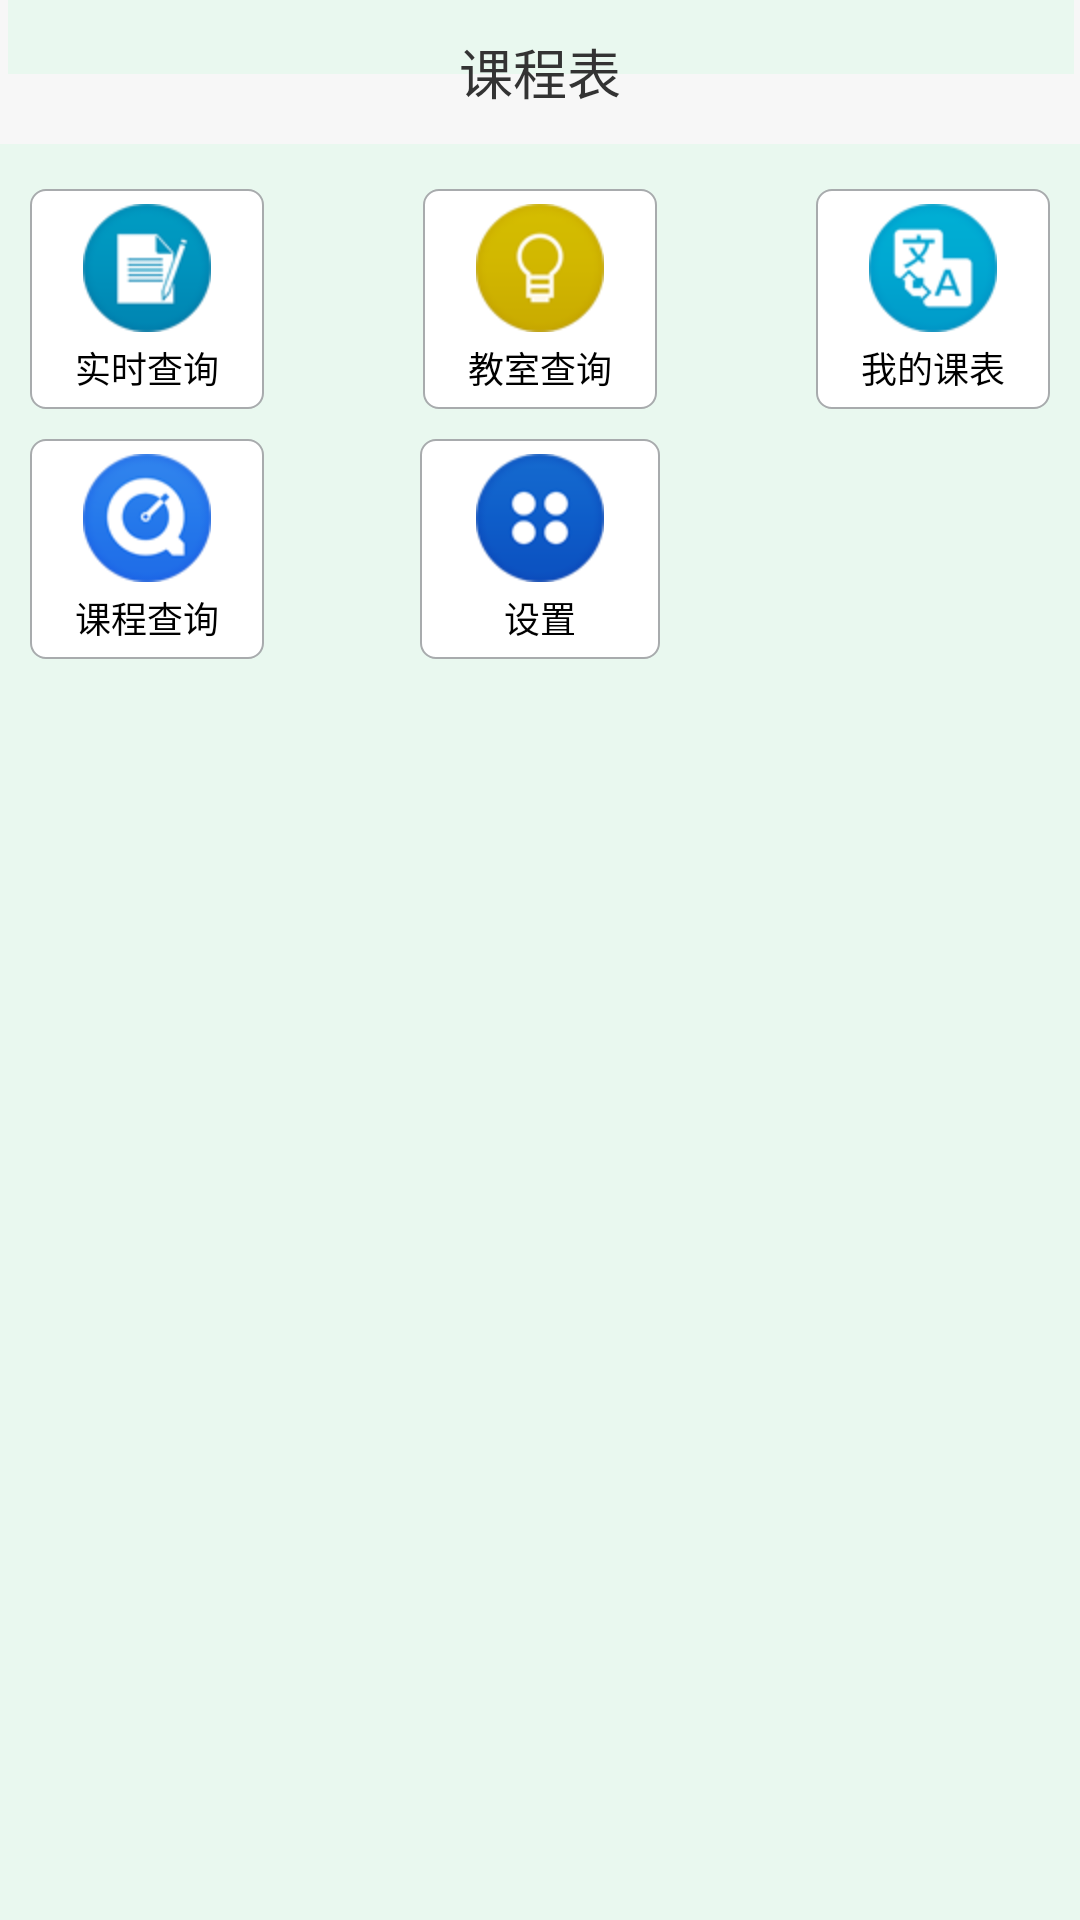

Android layout source for this screen:
<!-- AndroidManifest.xml: application theme AppTheme -->
<!-- res/layout/main_layout.xml -->
<?xml version="1.0" encoding="utf-8"?>
<RelativeLayout xmlns:android="http://schemas.android.com/apk/res/android"
    android:id="@+id/RelativeLayout1"
    android:layout_width="fill_parent"
    android:layout_height="fill_parent"
    android:background="#e9f8ef"
    android:orientation="vertical" >
	<RelativeLayout
        android:id="@+id/rlyt_title1"
        android:layout_width="fill_parent"
        android:layout_height="wrap_content" >

        <include
            android:id="@id/rlyt_title_bar"
            android:layout_centerHorizontal="true"
            layout="@layout/rlyt_title_bar" />
    </RelativeLayout>
    <RelativeLayout
        android:id="@+id/r1"
        android:layout_width="fill_parent"
        android:layout_height="wrap_content"
        android:layout_alignParentLeft="true"
        android:layout_marginBottom="10dp"
        android:layout_marginLeft="10dp"
        android:layout_marginRight="10dp"
        android:layout_marginTop="15dp"
        android:layout_below="@id/rlyt_title1"
        android:background="#e9f8ef"
        android:orientation="horizontal" >

        <Button
            android:id="@+id/button_real_time_query"
            android:layout_width="wrap_content"
            android:layout_height="wrap_content"
            android:layout_alignParentLeft="true"
            android:background="@drawable/button_round_corner"
            android:drawablePadding="3dp"
            android:drawableTop="@drawable/real_time_query"
            android:paddingBottom="5dp"
            android:paddingLeft="15dp"
            android:paddingRight="15dp"
            android:paddingTop="5dp"
            android:text="@string/real_time_query"
            android:textSize="12sp" />

        <Button
            android:id="@+id/button_empty_query"
            android:layout_width="wrap_content"
            android:layout_height="wrap_content"
            android:layout_centerInParent="true"
            android:background="@drawable/button_round_corner"
            android:drawablePadding="3dp"
            android:drawableTop="@drawable/empty_query"
            android:paddingBottom="5dp"
            android:paddingLeft="15dp"
            android:paddingRight="15dp"
            android:paddingTop="5dp"
            android:text="@string/empty_query"
            android:textSize="12sp" />

        <Button
            android:id="@+id/button_course_table"
            android:layout_width="wrap_content"
            android:layout_height="wrap_content"
            android:layout_alignParentRight="true"
            android:background="@drawable/button_round_corner"
            android:drawablePadding="3dp"
            android:drawableTop="@drawable/course_table"
            android:paddingBottom="5dp"
            android:paddingLeft="15dp"
            android:paddingRight="15dp"
            android:paddingTop="5dp"
            android:text="@string/course_table"
            android:textSize="12sp" />
    </RelativeLayout>

    <RelativeLayout
        android:id="@+id/r2"
        android:layout_width="fill_parent"
        android:layout_height="wrap_content"
        android:layout_alignParentLeft="true"
        android:layout_below="@+id/r1"
        android:layout_marginBottom="10dp"
        android:layout_marginLeft="10dp"
        android:layout_marginRight="10dp"
        android:background="#e9f8ef"
        android:orientation="horizontal" >

        <Button
            android:id="@+id/button_search"
            android:layout_width="wrap_content"
            android:layout_height="wrap_content"
            android:layout_alignParentLeft="true"
            android:background="@drawable/button_round_corner"
            android:drawablePadding="3dp"
            android:drawableTop="@drawable/apply"
            android:paddingBottom="5dp"
            android:paddingLeft="15dp"
            android:paddingRight="15dp"
            android:paddingTop="5dp"
            android:text="@string/search_course"
            android:textSize="12sp" />

        <Button
            android:id="@+id/button_setting"
            android:layout_width="80dp"
            android:layout_height="wrap_content"
            android:layout_centerInParent="true"
            android:background="@drawable/button_round_corner"
            android:drawablePadding="3dp"
            android:drawableTop="@drawable/settings"
            android:paddingBottom="5dp"
            android:paddingLeft="15dp"
            android:paddingRight="15dp"
            android:paddingTop="5dp"
            android:text="@string/settings"
            android:textSize="12sp" />
    </RelativeLayout>

</RelativeLayout>
<!-- res/layout/rlyt_title_bar.xml (included above) -->
<?xml version="1.0" encoding="utf-8"?>
<RelativeLayout xmlns:android="http://schemas.android.com/apk/res/android"
    android:id="@id/rlyt_root"
    android:layout_width="fill_parent"
    android:layout_height="48.0dip"
    android:clickable="true" >

    <ImageView
        android:id="@id/title_imgv_bg"
        android:layout_width="fill_parent"
        android:layout_height="48.0dip"
        android:background="@drawable/ic_title_background"
        android:contentDescription="@string/app_name_en" />

    <ImageView
        android:layout_width="fill_parent"
        android:layout_height="1.0px"
        android:layout_alignParentBottom="true"
        android:background="@drawable/ic_navigation_shadow"
        android:contentDescription="@string/app_name_en" />

    <RelativeLayout
        android:id="@+id/title_rlyt_left"
        android:layout_width="wrap_content"
        android:layout_height="fill_parent"
        android:clickable="true" >

        <ImageView
            android:id="@+id/title_imgv_left_icon"
            android:layout_width="wrap_content"
            android:layout_height="fill_parent"
            android:layout_centerVertical="true"
            android:background="@color/lucency_black"
            android:contentDescription="@string/app_name_en"
            android:paddingLeft="15.0dip"
            android:paddingRight="15.0dip"
            android:src="@drawable/navigation_back_selector" />
    </RelativeLayout>

    <RelativeLayout
        android:id="@+id/title_rlyt_right"
        android:layout_width="wrap_content"
        android:layout_height="fill_parent"
        android:layout_alignParentRight="true"
        android:clickable="true"
        android:gravity="right"
        android:visibility="gone" >

        <ImageView
            android:id="@id/title_imgv_right_icon"
            android:layout_width="wrap_content"
            android:layout_height="fill_parent"
            android:contentDescription="@string/app_name_en"
            android:paddingLeft="15.0dip"
            android:paddingRight="15.0dip"
            android:scaleType="centerInside"
            android:visibility="gone" />

        <TextView
            android:id="@id/title_txv_right_text"
            android:layout_width="wrap_content"
            android:layout_height="fill_parent"
            android:gravity="center"
            android:paddingLeft="15.0dip"
            android:paddingRight="15.0dip"
            android:singleLine="true"
            android:text="@string/general_confirm"
            android:textColor="@color/navigation_btn_text_selector"
            android:textSize="16.0dip"
            android:visibility="visible" />
    </RelativeLayout>

    <LinearLayout
        android:layout_width="fill_parent"
        android:layout_height="wrap_content"
        android:layout_centerInParent="true"
        android:layout_marginLeft="60.0dip"
        android:layout_marginRight="60.0dip"
        android:gravity="center"
        android:orientation="vertical" >

        <TextView
            android:id="@id/title_txv_title"
            android:layout_width="wrap_content"
            android:layout_height="wrap_content"
            android:layout_gravity="center_horizontal"
            android:maxWidth="130dp"
            android:ellipsize="end"
            android:gravity="center"
            android:singleLine="true"
            android:text="@string/app_name"
            android:textColor="@color/navigation_title_text"
            android:textSize="18.0dip" />

        <TextView
            android:id="@id/title_txv_title_little"
            android:layout_width="wrap_content"
            android:layout_height="wrap_content"
            android:layout_gravity="center_horizontal"
            android:gravity="center"
            android:singleLine="true"
            android:textColor="@color/navigation_title_text"
            android:textSize="12.0dip"
            android:visibility="gone" />
    </LinearLayout>

</RelativeLayout>
<!-- resources referenced by this layout -->
<resources>
  <color name="lucency_black">#00000000</color>
  <color name="navigation_title_text">#ff333333</color>
  <!-- drawable apply: png bitmap (drawable-hdpi, 7667 bytes) -->
  <!-- drawable button_round_corner (drawable) -->
  <?xml version="1.0" encoding="utf-8"?>
  <shape xmlns:android="http://schemas.android.com/apk/res/android" >
          <solid android:color="#FFFFFF" />  
          <corners android:radius="5dp" />  
          <stroke android:width="0.5dp" android:color="#a8abad" />  
  </shape>
  <!-- drawable course_table: png bitmap (drawable-hdpi, 6945 bytes) -->
  <!-- drawable empty_query: png bitmap (drawable-hdpi, 6460 bytes) -->
  <!-- drawable navigation_back_selector (drawable) -->
  <?xml version="1.0" encoding="utf-8"?>
  <selector
    xmlns:android="http://schemas.android.com/apk/res/android">
      <item android:state_pressed="true" android:drawable="@drawable/ic_navigation_back_pressed" />
      <item android:state_pressed="false" android:drawable="@drawable/ic_navigation_back_normal" />
  </selector>
  <!-- drawable real_time_query: png bitmap (drawable-hdpi, 6436 bytes) -->
  <!-- drawable settings: png bitmap (drawable-hdpi, 6784 bytes) -->
  <string name="app_name">课程表</string>
  <string name="app_name_en">我的课程表</string>
  <string name="course_table">我的课表</string>
  <string name="empty_query">教室查询</string>
  <string name="general_confirm">确定</string>
  <string name="real_time_query">实时查询</string>
  <string name="search_course">课程查询</string>
  <string name="settings">设置</string>
  <style name="AppTheme" parent="AppBaseTheme">
          
      </style>
  <!-- drawable ic_navigation_back_pressed: png bitmap (drawable-hdpi, 344 bytes) -->
  <style name="AppBaseTheme" parent="android:Theme.Light">
          
      </style>
</resources>
